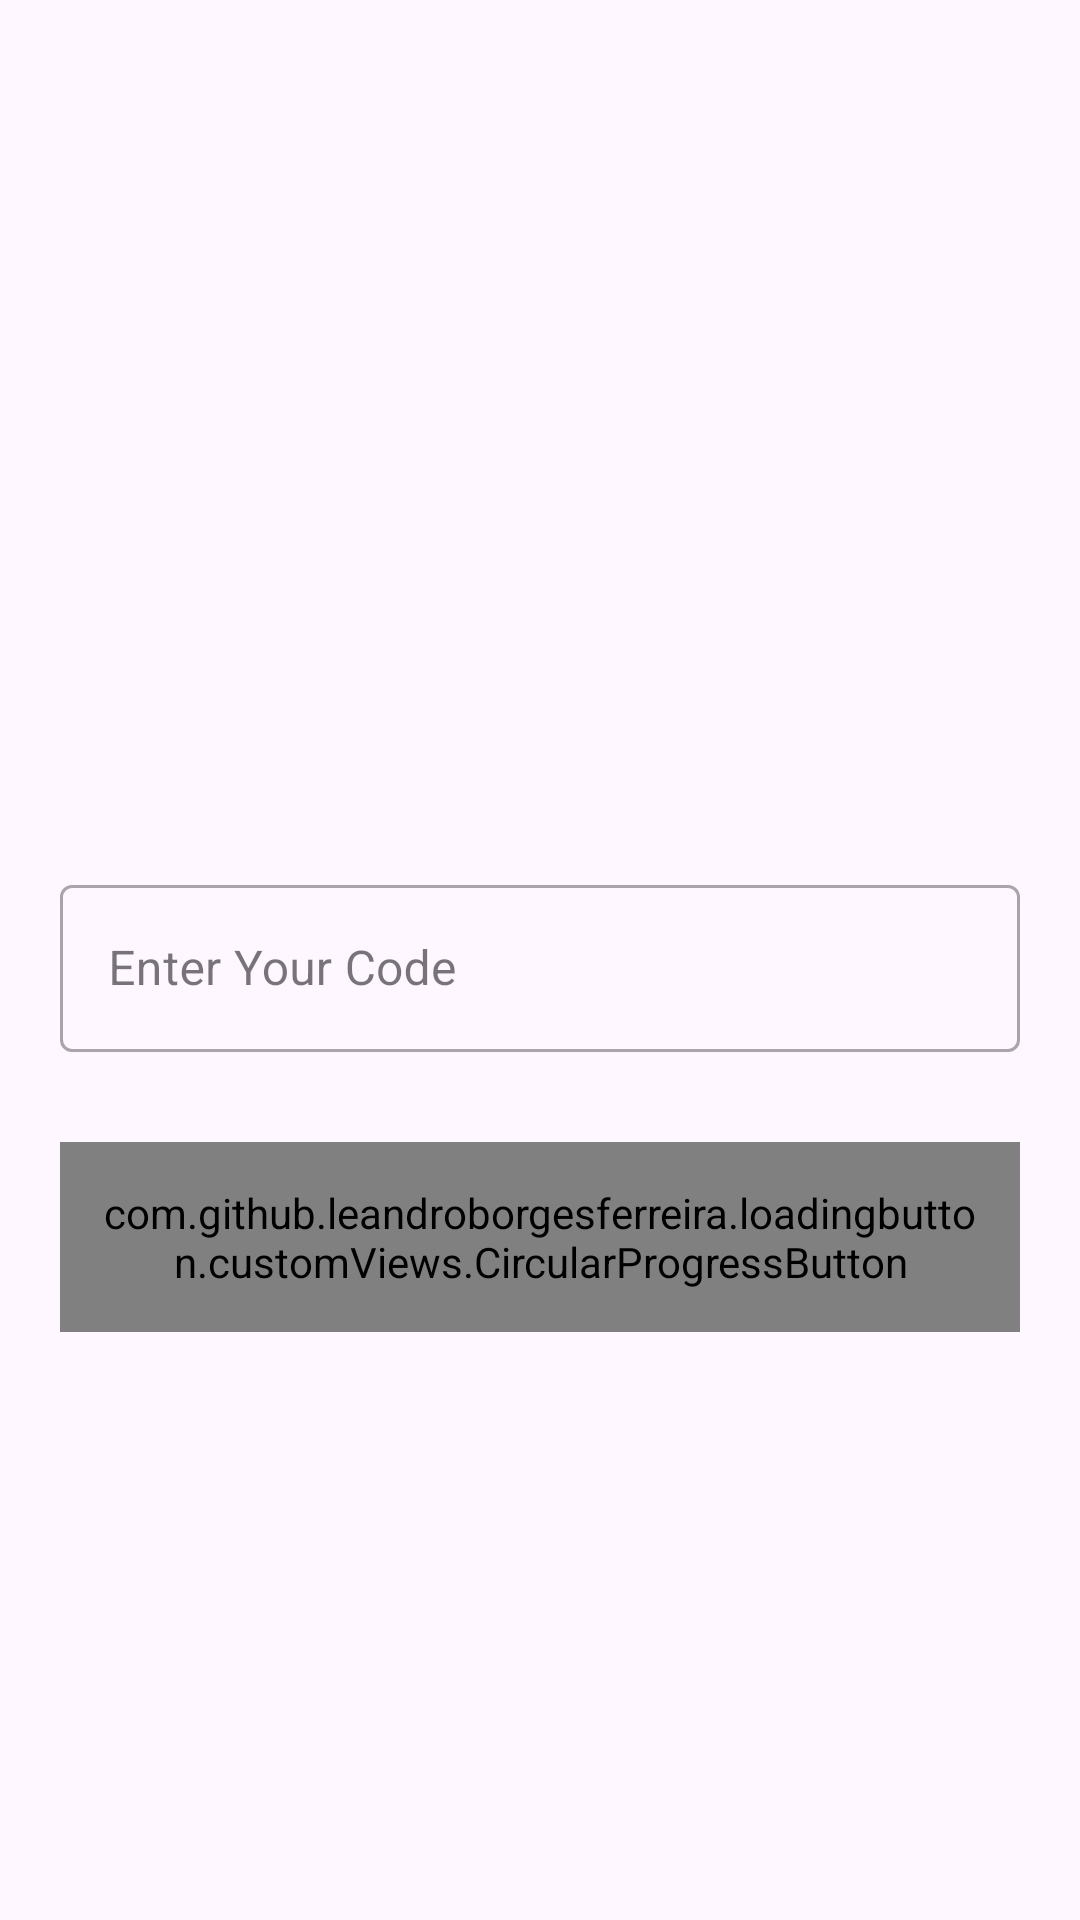

This screen was rendered from an Android layout file. Write that file and the resources it references.
<!-- AndroidManifest.xml: application theme Theme.BijalPractical -->
<!-- res/layout/fragment_verification.xml -->
<?xml version="1.0" encoding="utf-8"?>
<layout xmlns:android="http://schemas.android.com/apk/res/android"
    xmlns:tools="http://schemas.android.com/tools"
    xmlns:app="http://schemas.android.com/apk/res-auto">

    <androidx.constraintlayout.widget.ConstraintLayout
        android:layout_width="match_parent"
        android:layout_height="match_parent"
        tools:context=".presentation.VerificationFragment">


        <com.google.android.material.textfield.TextInputLayout
            android:id="@+id/etCodeSendVerificationLabel"
            style="@style/Widget.MaterialComponents.TextInputLayout.OutlinedBox"
            android:layout_width="0dp"
            android:layout_height="wrap_content"
            android:layout_weight="1"
            android:layout_margin="20dp"
            app:layout_constraintTop_toTopOf="parent"
            app:layout_constraintBottom_toBottomOf="parent"
            app:layout_constraintStart_toStartOf="parent"
            app:layout_constraintEnd_toEndOf="parent">

            <com.google.android.material.textfield.TextInputEditText
                android:id="@+id/etCodeSendVerification"
                android:layout_width="match_parent"
                android:layout_height="wrap_content"
                android:hint="Enter Your Code"
                android:inputType="numberDecimal" />

        </com.google.android.material.textfield.TextInputLayout>

        <com.github.leandroborgesferreira.loadingbutton.customViews.CircularProgressButton
            android:id="@+id/btn_verify"
            android:layout_width="match_parent"
            android:layout_height="wrap_content"
            android:layout_marginStart="20dp"
            android:layout_marginEnd="20dp"
            android:layout_marginTop="30dp"
            android:text="@string/txt_verify"
            android:textSize="20sp"
            android:padding="14dp"
            android:textColor="@color/white"
            android:backgroundTint="@color/color_grey"
            app:layout_constraintStart_toStartOf="parent"
            app:layout_constraintEnd_toEndOf="parent"
            app:layout_constraintTop_toBottomOf="@+id/etCodeSendVerificationLabel" />

    </androidx.constraintlayout.widget.ConstraintLayout>
</layout>
<!-- resources referenced by this layout -->
<resources>
  <color name="color_grey">#808080</color>
  <color name="white">#FFFFFFFF</color>
  <string name="txt_verify">Verify</string>
  <style name="Theme.BijalPractical" parent="Base.Theme.BijalPractical" />
  <style name="Base.Theme.BijalPractical" parent="Theme.Material3.DayNight.NoActionBar">
          
          
      </style>
</resources>
